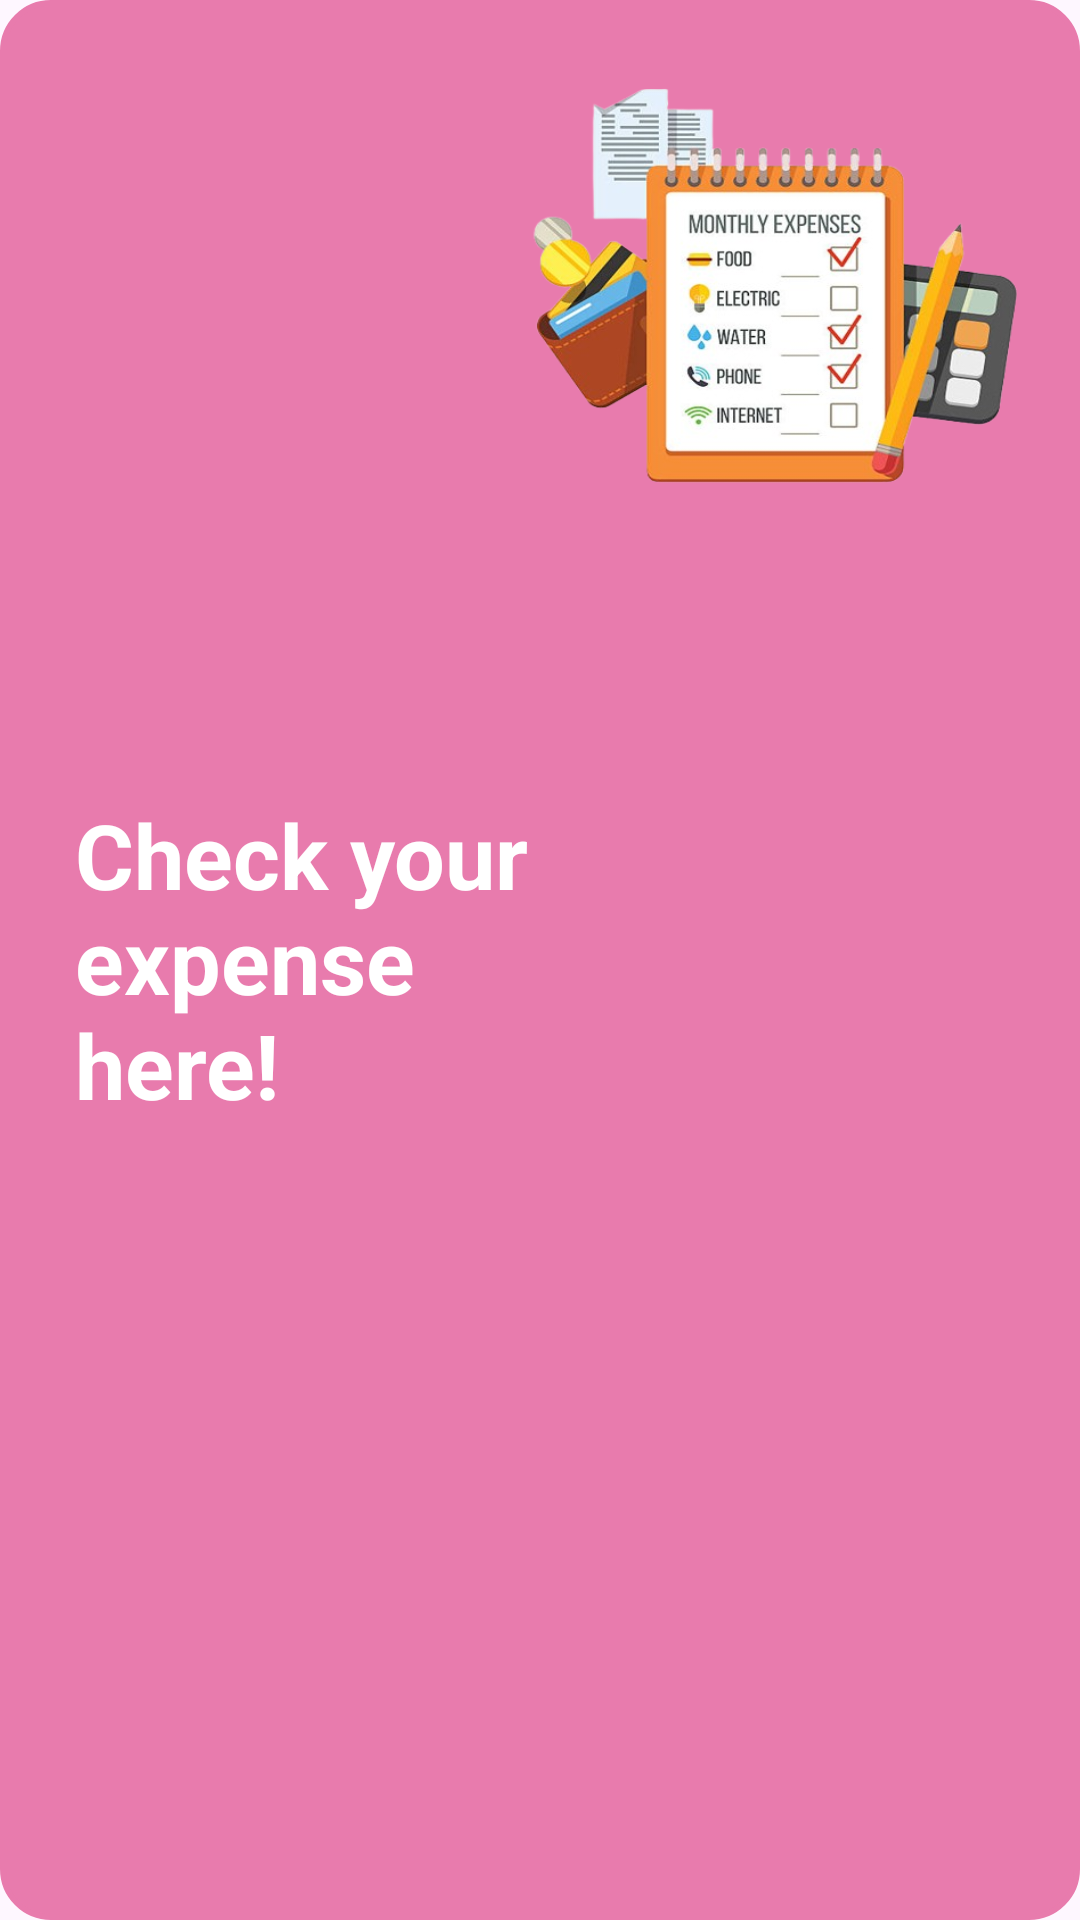

Reconstruct the res/layout file that produces this screen, plus the resources it refers to.
<!-- AndroidManifest.xml: application theme Theme.Asm_adr -->
<!-- res/layout/banner2.xml -->
<?xml version="1.0" encoding="utf-8"?>
<RelativeLayout
    xmlns:android="http://schemas.android.com/apk/res/android"
    android:layout_width="match_parent"
    android:layout_margin="20dp"
    android:background="@drawable/shape_banner"
    android:layout_height="wrap_content"
    android:id="@+id/banner2">



    <LinearLayout
        android:layout_centerVertical="true"
        android:orientation="vertical"
        android:layout_width="wrap_content"
        android:layout_height="wrap_content">

        <TextView
            android:id="@+id/tvTitle"
            android:layout_width="180dp"
            android:layout_height="wrap_content"
            android:layout_centerVertical="true"
            android:paddingLeft="15dp"
            android:text="Check your expense here!"
            android:textColor="@color/white"
            android:textSize="30sp"
            android:textStyle="bold" />


    </LinearLayout>


    <ImageView
        android:background="@drawable/bannerexpense"
        android:layout_alignParentRight="true"
        android:layout_width="190dp"
        android:layout_height="170dp"/>



</RelativeLayout>
<!-- resources referenced by this layout -->
<resources>
  <color name="white">#FFFFFFFF</color>
  <!-- drawable bannerexpense: png bitmap (drawable, 183871 bytes) -->
  <!-- drawable shape_banner (drawable) -->
  <?xml version="1.0" encoding="utf-8"?>
  <shape xmlns:android="http://schemas.android.com/apk/res/android"
      android:shape="rectangle">
  
      <solid android:color="#E87BAD"/> 
  
      <corners android:radius="16dp"/> 
  
      <stroke android:width="2dp"
          android:color="#E87BAD"/> 
  
      <padding android:left="10dp"
          android:top="10dp"
          android:right="10dp"
          android:bottom="10dp"/>
  </shape>
  <style name="Theme.Asm_adr" parent="Base.Theme.Asm_adr" />
  <style name="Base.Theme.Asm_adr" parent="Theme.Material3.DayNight.NoActionBar">
          
          
      </style>
</resources>
